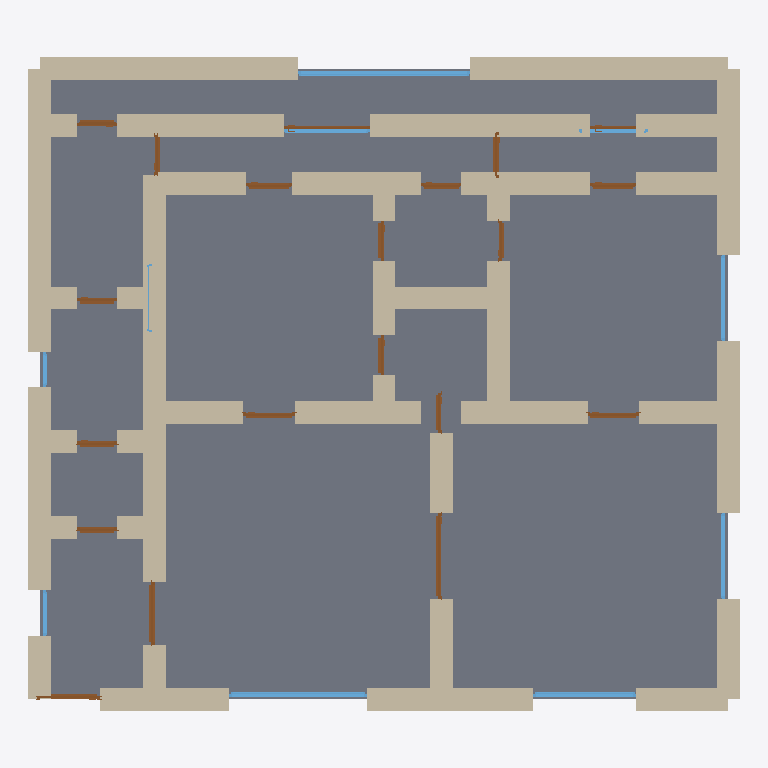
Plan cut of the same IFC building model at storey 'Ground Floor' (level 0.00 m, cut at 1.40 m), seen from above with north up, elements coloured by IFC class: 54 walls (beige), 20 doors (brown), 10 windows (light blue), 1 slab (grey). Cut surfaces are drawn darker.
Extent 12.4 m × 11.4 m × 2.9 m (x, y, z). Storeys (1): Ground Floor at 0.00 m. Elements (86): 55 IfcWall, 20 IfcDoor, 10 IfcWindow, 1 IfcSlab.

HEADER;
FILE_DESCRIPTION(('ViewDefinition[DesignTransferView]'),'2;1');
FILE_NAME('/dev/null','2026-05-05T20:50:17+05:30',(''),(''),'IfcOpenShell 0.8.5','IfcOpenShell 0.8.5','Nobody');
FILE_SCHEMA(('IFC4'));
ENDSEC;
DATA;
#1=IFCPROJECT('3MwlBwmMvEWu08ZRMFktUe',$,'A Connemara stone cottage 3-bed near Galway — traditional Ir',$,$,$,$,(#10),#5);
#12=IFCSITE('3etD2$Ks93qfgEA0azKAjw',$,'Site',$,$,$,$,$,$,$,$,$,$,$);
#13=IFCBUILDING('1xPyE2p$rB4gLYRq044OXu',$,'Building',$,$,$,$,$,$,$,$,$);
#16=IFCBUILDINGSTOREY('3WSq3PdPb3qP6zBqEHRfrp',$,'Ground Floor',$,$,#22,$,$,$,$);
#3823=IFCSLAB('2T$$6Dgf95fOd0_lw26eoG',$,'Floor',$,$,#3840,#3835,$,.FLOOR.);
#200=IFCWALL('1FgJWRLfn93R4cnT4jJ1ng',$,'Exterior Wall',$,$,#221,#216,$,$);
#156=IFCWALL('0xDDDWRnXF7B8maPNqrnyZ',$,'Exterior Wall',$,$,#177,#172,$,$);
#178=IFCWALL('0at9Bq56H94vo2WCStt$Jt',$,'Exterior Wall',$,$,#199,#194,$,$);
#222=IFCWALL('33lxokIBT4OxlxHoEfXWtM',$,'Exterior Wall',$,$,#243,#238,$,$);
#134=IFCWALL('2aVr4jZ353Cw5kQScCWpGW',$,'Exterior Wall',$,$,#155,#150,$,$);
#112=IFCWALL('29Wyxg7on1vxz80PkCFNmn',$,'Exterior Wall',$,$,#133,#128,$,$);
#46=IFCWALL('0Vt3SvpA51pO6KwHUgDQho',$,'Exterior Wall',$,$,#67,#62,$,$);
#23=IFCWALL('3XfnE6mODBKRyqTFxbSg44',$,'Exterior Wall',$,$,#45,#39,$,$);
#1058=IFCWALL('2m_yMRqQH33xpmdnGIbIk3',$,'Interior Wall',$,$,#1079,#1074,$,$);
#1080=IFCWALL('3BW9R0GV97PwAQopq2_5xZ',$,'Interior Wall',$,$,#1101,#1096,$,$);
#816=IFCWALL('2s1ThEXjb0VxuVHlBXccBq',$,'Interior Wall',$,$,#837,#832,$,$);
#618=IFCWALL('3Hk$ah1WnF$fpZF63_Fdo5',$,'Interior Wall',$,$,#639,#634,$,$);
#838=IFCWALL('2pedy9gc533Qzt5qQt9USz',$,'Interior Wall',$,$,#859,#854,$,$);
#90=IFCWALL('1eyNONU$T02RARqrd3qH5N',$,'Exterior Wall',$,$,#111,#106,$,$);
#860=IFCWALL('2EYWHjMr57Fe2PWhqGmfVw',$,'Interior Wall',$,$,#881,#876,$,$);
#904=IFCWALL('0wyC2H23r0uwV7u6hNX16D',$,'Interior Wall',$,$,#925,#920,$,$);
#354=IFCWALL('1HpJD27tn5XQAJ540s3_b1',$,'Interior Wall',$,$,#375,#370,$,$);
#398=IFCWALL('0eZTaCGqbFkgYyWmjUaj_S',$,'Interior Wall',$,$,#419,#414,$,$);
#552=IFCWALL('1z61J4vrj19hWjrq5CqVky',$,'Interior Wall',$,$,#573,#568,$,$);
#420=IFCWALL('18o3miYwj0$eHVVqK6mQH9',$,'Interior Wall',$,$,#441,#436,$,$);
#1168=IFCWALL('2svNzRrGz9_xg2noO4fbci',$,'Interior Wall',$,$,#1189,#1184,$,$);
#68=IFCWALL('2$zSqf3C1BjBgHwlsQ0mVe',$,'Exterior Wall',$,$,#89,#84,$,$);
#772=IFCWALL('3iyhtJJRHCKv2TUo0qTBP3',$,'Interior Wall',$,$,#793,#788,$,$);
#794=IFCWALL('2E0erfPOX6lPZH3t3KLArh',$,'Interior Wall',$,$,#815,#810,$,$);
#882=IFCWALL('3sHI4Umx9CBPpuwav8vgch',$,'Interior Wall',$,$,#903,#898,$,$);
#1146=IFCWALL('2Lk1AetIP0T838o2FrCQBS',$,'Interior Wall',$,$,#1167,#1162,$,$);
#464=IFCWALL('0NFpjQwXbA1frP3BTRXq$T',$,'Interior Wall',$,$,#485,#480,$,$);
#376=IFCWALL('28cVngy2T3yREs2oRJQ7wb',$,'Interior Wall',$,$,#397,#392,$,$);
#530=IFCWALL('3rfpY7g_943Q1PUr_WJBcN',$,'Interior Wall',$,$,#551,#546,$,$);
#244=IFCWALL('3bPdjyG95CxOC0T5x$K6pf',$,'Exterior Wall',$,$,#265,#260,$,$);
#288=IFCWALL('1pi9eeWtLFdfpljKeK26j6',$,'Interior Wall',$,$,#309,#304,$,$);
#266=IFCWALL('12m34Scx56QhVIPZq1BEci',$,'Interior Wall',$,$,#287,#282,$,$);
#508=IFCWALL('3HPAq3GjrAY9uEo8MyIG0A',$,'Interior Wall',$,$,#529,#524,$,$);
#3319=IFCWINDOW('0hZmIKo8nDQAUApCzrKT4k',$,'Window',$,$,#3373,#3368,$,1.2,3.0,$,$,$);
#442=IFCWALL('0trPNj1lPDKBA7msXQVg4m',$,'Interior Wall',$,$,#463,#458,$,$);
#750=IFCWALL('3yonkNmXLBm8rOWMXFrnIy',$,'Interior Wall',$,$,#771,#766,$,$);
#706=IFCWALL('0NTkt7axj2W86tOCFIgSNl',$,'Interior Wall',$,$,#727,#722,$,$);
#728=IFCWALL('220GudFjH5eRC6eTTwM76I',$,'Interior Wall',$,$,#749,#744,$,$);
#1212=IFCWALL('1tDIPoQn50JhCIFKc3oFkb',$,'Interior Wall',$,$,#1233,#1228,$,$);
#926=IFCWALL('2V8OTN4pb3KRUB6oChLi7v',$,'Interior Wall',$,$,#947,#942,$,$);
#310=IFCWALL('3gD8C3DZfBQv9lbM1ippk5',$,'Interior Wall',$,$,#331,#326,$,$);
#992=IFCWALL('1OHlmXWFP6JO6WDzh0XBZt',$,'Interior Wall',$,$,#1013,#1008,$,$);
#948=IFCWALL('3wJImJ3QP2QeVxuYGkeUhS',$,'Interior Wall',$,$,#969,#964,$,$);
#970=IFCWALL('1QkkWjAiD3pA0DRS2Ai3Kp',$,'Interior Wall',$,$,#991,#986,$,$);
#640=IFCWALL('2G4XFeGjP4nfrSX69HrNhJ',$,'Interior Wall',$,$,#661,#656,$,$);
#2934=IFCWINDOW('1PLiHrJMzAbfFoYSvZxImZ',$,'Window',$,$,#2988,#2983,$,1.2,2.4,$,$,$);
#1190=IFCWALL('0DS5h7yYr4ZgxO3MkQg7d1',$,'Interior Wall',$,$,#1211,#1206,$,$);
#332=IFCWALL('2LoXzEjWL9Z9QK2odnoNXA',$,'Interior Wall',$,$,#353,#348,$,$);
#596=IFCWALL('3rub8cMMr5Cg9Yd$f4fRP1',$,'Interior Wall',$,$,#617,#612,$,$);
#574=IFCWALL('3uLxQjU$bE4vaeeVoveF6T',$,'Interior Wall',$,$,#595,#590,$,$);
#662=IFCWALL('1N1eZz$ALD8gsU6RURZUYH',$,'Interior Wall',$,$,#683,#678,$,$);
#684=IFCWALL('255gQFSgT1i8taGNqZw6Re',$,'Interior Wall',$,$,#705,#700,$,$);
#486=IFCWALL('0nEbKzhxv4uARVIH2Q0DIn',$,'Interior Wall',$,$,#507,#502,$,$);
#2989=IFCWINDOW('0gwtg$Ec947g10PO3fMtZU',$,'Window',$,$,#3043,#3038,$,1.2,1.8,$,$,$);
#1574=IFCDOOR('0RuUknSfrF0f8xMxxEGetF',$,'Door',$,$,#1658,#1653,$,2.1,1.5,$,$,$);
#1319=IFCDOOR('0PULuPCSzBd8aAg45qVJgr',$,'Door',$,$,#1403,#1398,$,2.1,1.1,$,$,$);
#3044=IFCWINDOW('1SxCv8Gyj9FfBDnDbZjiUW',$,'Window',$,$,#3098,#3093,$,1.2,1.5,$,$,$);
#3154=IFCWINDOW('0B_VdOpSX9TOagLivuLYO5',$,'Window',$,$,#3208,#3203,$,1.2,1.5,$,$,$);
#3209=IFCWINDOW('2ueOw_5893Mw4lR3B6u4s6',$,'Window',$,$,#3263,#3258,$,1.2,1.5,$,$,$);
#1234=IFCDOOR('3HVUMV8o5BMRXkU8k0rHCQ',$,'Door',$,$,#1318,#1313,$,2.1,1.1,$,$,$);
#2679=IFCDOOR('1$wcbqyErBwPLT5tBsMGio',$,'Door',$,$,#2763,#2758,$,2.1,1.5,$,$,$);
#2254=IFCDOOR('22K2LFNKr5OgrWgaxNjhsY',$,'Door',$,$,#2338,#2333,$,2.1,0.8,$,$,$);
#2424=IFCDOOR('04jliA49j9n9EqzxyI5Q9m',$,'Door',$,$,#2508,#2503,$,2.1,0.8,$,$,$);
#1659=IFCDOOR('2cnGgpWHn2Y9B6sAl01IxH',$,'Door',$,$,#1743,#1738,$,2.1,0.9,$,$,$);
#1829=IFCDOOR('3MEZqKI5n4iRRMICV9p8zJ',$,'Door',$,$,#1913,#1908,$,2.1,0.9,$,$,$);
#2509=IFCDOOR('0XnFWZ7Y9AcAKpQJeiv_6D',$,'Door',$,$,#2593,#2588,$,2.1,0.8,$,$,$);
#1489=IFCDOOR('2LoGJ$Xy51OB8vMdLDTQ55',$,'Door',$,$,#1573,#1568,$,2.1,0.7,$,$,$);
#2339=IFCDOOR('0HJlvD0ur4zA0njAH$ZS8P',$,'Door',$,$,#2423,#2418,$,2.1,0.7,$,$,$);
#2084=IFCDOOR('2829JlwBv9fv8mRfHDV1iu',$,'Door',$,$,#2168,#2163,$,2.1,0.7,$,$,$);
#2849=IFCDOOR('2Y_xjm9A11Q8mi9M1maWeN',$,'Door',$,$,#2933,#2928,$,2.1,0.7,$,$,$);
#1404=IFCDOOR('0LJ4c3rQzC8hmYc35N3C7Z',$,'Door',$,$,#1488,#1483,$,2.1,0.7,$,$,$);
#1914=IFCDOOR('3R7uZPfOb2PvlWvgIeogoI',$,'Door',$,$,#1998,#1993,$,2.1,0.7,$,$,$);
#2169=IFCDOOR('21cyrpf1T8uP9OwSyfXsRr',$,'Door',$,$,#2253,#2248,$,2.1,0.7,$,$,$);
#2594=IFCDOOR('3yH4Ol8S9DIuURC69CReQe',$,'Door',$,$,#2678,#2673,$,2.1,0.7,$,$,$);
#1744=IFCDOOR('0h4xTmvfvFbPkYaUD4tdoM',$,'Door',$,$,#1828,#1823,$,2.1,0.7,$,$,$);
#1999=IFCDOOR('3UjpGrqJf3TO3ASZdvE4Fz',$,'Door',$,$,#2083,#2078,$,2.1,0.7,$,$,$);
#1102=IFCWALL('3Qacw$ry5FlwKXB7XPJJmt',$,'Interior Wall',$,$,#1123,#1118,$,$);
#3264=IFCWINDOW('1PRrAuQ$XC99Gf988M8Hsz',$,'Window',$,$,#3318,#3313,$,1.2,1.2,$,$,$);
#3429=IFCWINDOW('3lWMrHPGf9$xuQ_34Ib0Ns',$,'Window',$,$,#3483,#3478,$,1.2,0.8,$,$,$);
#2764=IFCDOOR('03SbXii3XBDQq0LwVL5mws',$,'Door',$,$,#2848,#2843,$,2.1,0.8,$,$,$);
#1036=IFCWALL('3VVRztpkLF0BQK5nbKGsnC',$,'Interior Wall',$,$,#1057,#1052,$,$);
#3374=IFCWINDOW('3sL$HguBv8TeZOg9KOc2Ue',$,'Window',$,$,#3428,#3423,$,1.2,0.6,$,$,$);
#1124=IFCWALL('0$OgexKJD7dPPHQmQT_qh5',$,'Interior Wall',$,$,#1145,#1140,$,$);
#3099=IFCWINDOW('3nQ4nyMeL7$A4ltK$S5nJa',$,'Window',$,$,#3153,#3148,$,1.2,1.2,$,$,$);
ENDSEC;
